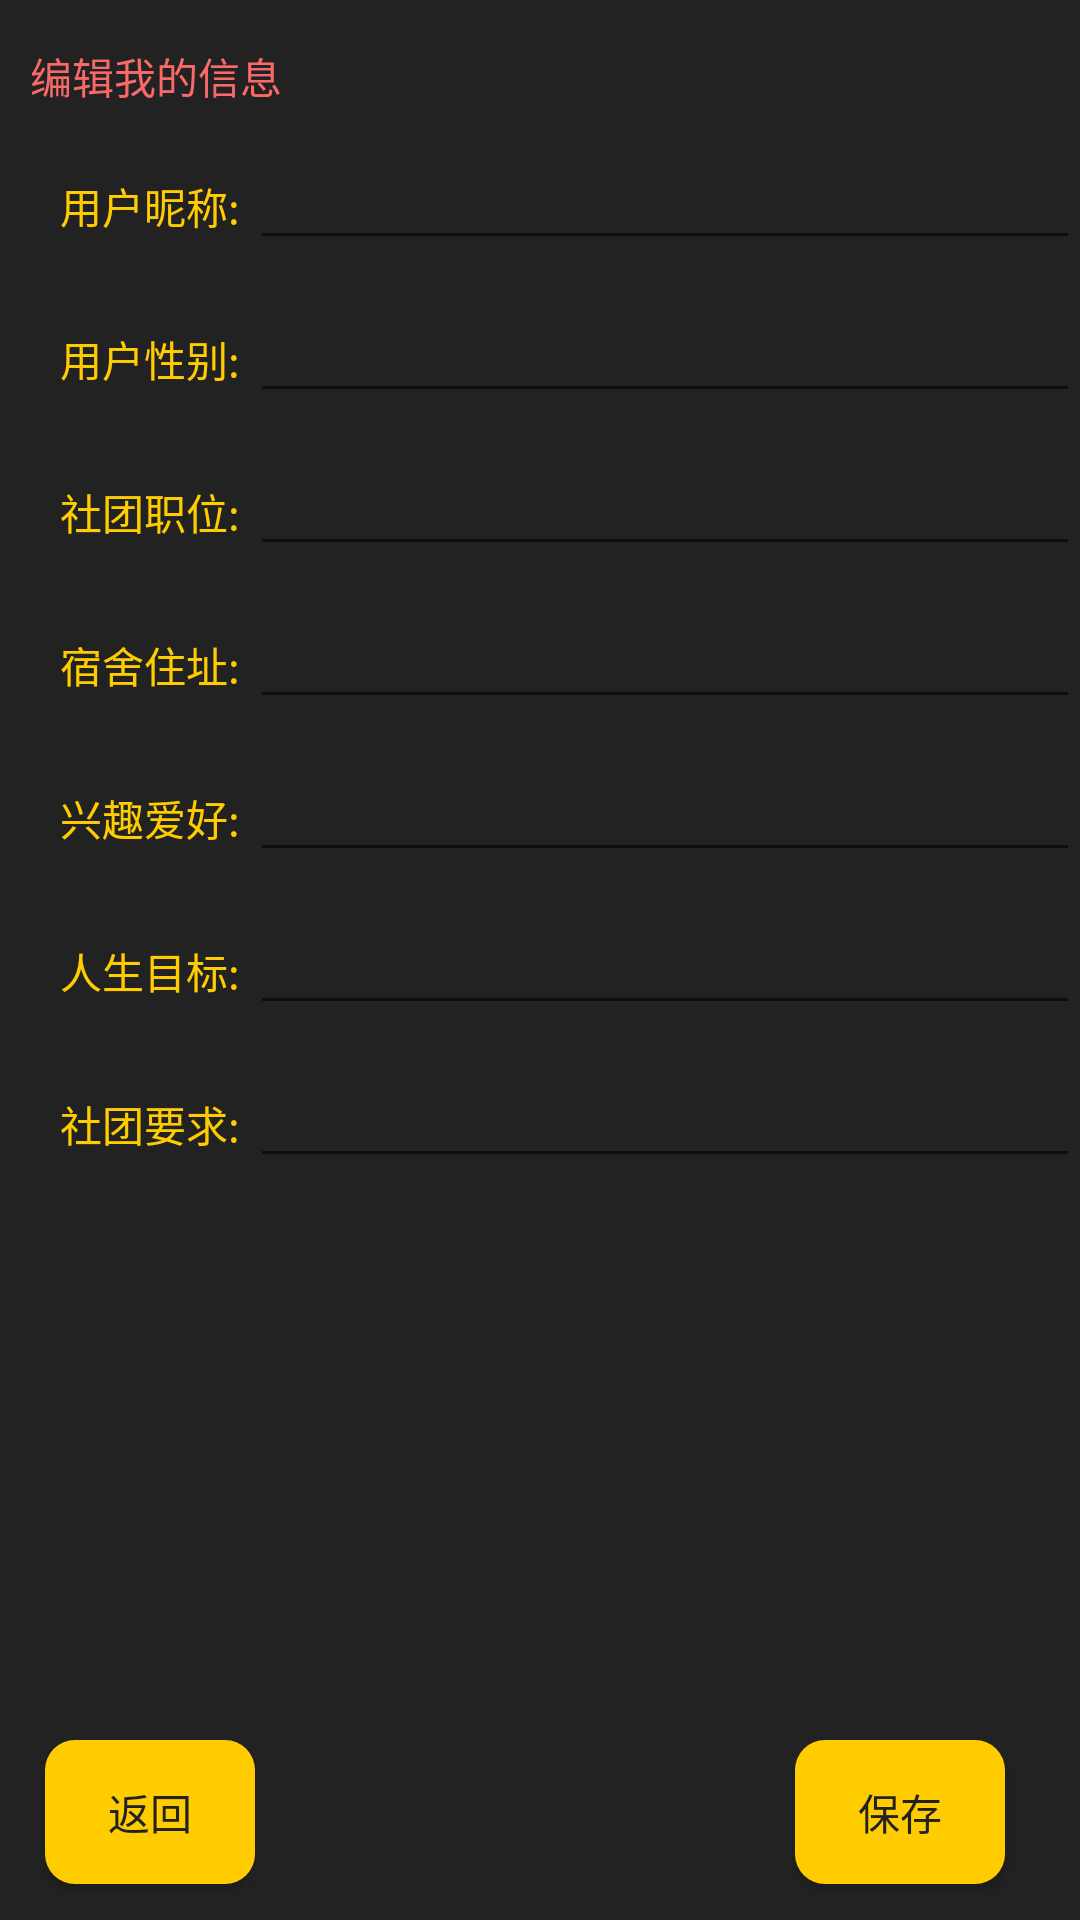

Produce the Android XML layout that renders to this screen, including the resource entries it uses.
<!-- AndroidManifest.xml: application theme AppTheme -->
<!-- res/layout/activity_edit_profiles.xml -->
<?xml version="1.0" encoding="utf-8"?>
<LinearLayout
    xmlns:android="http://schemas.android.com/apk/res/android"
    android:layout_width="match_parent"
    android:layout_height="match_parent"
    android:orientation="vertical">
    <TextView
        android:layout_width="wrap_content"
        android:layout_height="wrap_content"
        android:layout_marginLeft="10dp"
        android:layout_marginStart="10dp"
        android:layout_marginTop="15dp"
        android:text="编辑我的信息"
        android:textColor="#fa6969"
        android:textSize="14sp" />

    <LinearLayout
        android:layout_width="match_parent"
        android:layout_height="wrap_content"
        android:layout_marginLeft="10dp"
        android:layout_marginStart="10dp"
        android:layout_marginTop="15dp"
        android:gravity="center_vertical"
        android:orientation="horizontal">

        <TextView
            android:layout_width="wrap_content"
            android:layout_height="wrap_content"
            android:layout_marginLeft="10dp"
            android:layout_marginStart="10dp"
            android:text="用户昵称: "
            android:textColor="@color/colorText" />
        <EditText
            android:layout_width="match_parent"
            android:layout_height="wrap_content"
            android:id="@+id/edit_nickname"
            android:textColor="@color/white"
            android:inputType="textWebEditText"
            android:textSize="14sp"
            android:singleLine="true"
            android:maxLines="1"/>

    </LinearLayout>

    <LinearLayout
        android:layout_width="match_parent"
        android:layout_height="wrap_content"
        android:layout_marginLeft="10dp"
        android:layout_marginStart="10dp"
        android:layout_marginTop="15dp"
        android:gravity="center_vertical"
        android:orientation="horizontal">

        <TextView
            android:layout_width="wrap_content"
            android:layout_height="wrap_content"
            android:layout_marginLeft="10dp"
            android:layout_marginStart="10dp"
            android:text="用户性别: "
            android:textColor="@color/colorText" />
        <EditText
            android:layout_width="match_parent"
            android:layout_height="wrap_content"
            android:id="@+id/edit_gender"
            android:textColor="@color/white"
            android:inputType="textWebEditText"
            android:textSize="14sp"
            android:singleLine="true"
            android:maxLines="1"/>
    </LinearLayout>

    <LinearLayout
        android:layout_width="match_parent"
        android:layout_height="wrap_content"
        android:layout_marginLeft="10dp"
        android:layout_marginStart="10dp"
        android:layout_marginTop="15dp"
        android:gravity="center_vertical"
        android:orientation="horizontal">


        <TextView
            android:layout_width="wrap_content"
            android:layout_height="wrap_content"
            android:layout_marginLeft="10dp"
            android:layout_marginStart="10dp"
            android:text="社团职位: "
            android:textColor="@color/colorText" />
        <EditText
            android:layout_width="match_parent"
            android:layout_height="wrap_content"
            android:id="@+id/edit_position"
            android:textColor="@color/white"
            android:inputType="textWebEditText"
            android:textSize="14sp"
            android:singleLine="true"
            android:maxLines="1"/>

    </LinearLayout>


    <LinearLayout
        android:layout_width="match_parent"
        android:layout_height="wrap_content"
        android:layout_marginLeft="10dp"
        android:layout_marginStart="10dp"
        android:layout_marginTop="15dp"
        android:gravity="center_vertical"
        android:orientation="horizontal">

        <TextView
            android:layout_width="wrap_content"
            android:layout_height="wrap_content"
            android:layout_marginLeft="10dp"
            android:layout_marginStart="10dp"
            android:text="宿舍住址: "
            android:textColor="@color/colorText" />
        <EditText
            android:layout_width="match_parent"
            android:layout_height="wrap_content"
            android:id="@+id/edit_address"
            android:textColor="@color/white"
            android:inputType="textWebEditText"
            android:textSize="14sp"
            android:singleLine="true"
            android:maxLines="1"/>

    </LinearLayout>


    <LinearLayout
        android:layout_width="match_parent"
        android:layout_height="wrap_content"
        android:layout_marginLeft="10dp"
        android:layout_marginStart="10dp"
        android:layout_marginTop="15dp"
        android:gravity="center_vertical"
        android:orientation="horizontal">

        <TextView
            android:layout_width="wrap_content"
            android:layout_height="wrap_content"
            android:layout_marginLeft="10dp"
            android:layout_marginStart="10dp"
            android:text="兴趣爱好: "
            android:textColor="@color/colorText" />
        <EditText
            android:layout_width="match_parent"
            android:layout_height="wrap_content"
            android:id="@+id/edit_hobbits"
            android:textColor="@color/white"
            android:inputType="textWebEditText"
            android:textSize="14sp"
            android:singleLine="true"
            android:maxLines="1"/>

    </LinearLayout>


    <LinearLayout
        android:layout_width="match_parent"
        android:layout_height="wrap_content"
        android:layout_marginLeft="10dp"
        android:layout_marginStart="10dp"
        android:layout_marginTop="15dp"
        android:gravity="center_vertical"
        android:orientation="horizontal">

        <TextView
            android:layout_width="wrap_content"
            android:layout_height="wrap_content"
            android:layout_marginLeft="10dp"
            android:layout_marginStart="10dp"
            android:text="人生目标: "
            android:textColor="@color/colorText" />
        <EditText
            android:layout_width="match_parent"
            android:layout_height="wrap_content"
            android:id="@+id/edit_goal"
            android:textColor="@color/white"
            android:inputType="textWebEditText"
            android:textSize="14sp"
            android:singleLine="true"
            android:maxLines="1"/>

    </LinearLayout>


    <LinearLayout
        android:layout_width="match_parent"
        android:layout_height="wrap_content"
        android:layout_marginLeft="10dp"
        android:layout_marginStart="10dp"
        android:layout_marginTop="15dp"
        android:gravity="center_vertical"
        android:orientation="horizontal">

        <TextView
            android:layout_width="wrap_content"
            android:layout_height="wrap_content"
            android:layout_marginLeft="10dp"
            android:layout_marginStart="10dp"
            android:text="社团要求: "
            android:textColor="@color/colorText" />
        <EditText
            android:layout_width="match_parent"
            android:layout_height="wrap_content"
            android:id="@+id/edit_demand"
            android:textColor="@color/white"
            android:inputType="textWebEditText"
            android:textSize="14sp"
            android:singleLine="true"
            android:maxLines="1" />

    </LinearLayout>

    <RelativeLayout
        android:layout_width="match_parent"
        android:layout_height="match_parent">

        <Button
            android:id="@+id/btn_edit_back"
            android:layout_width="70dp"
            android:layout_height="wrap_content"
            android:layout_marginLeft="15dp"
            android:layout_marginStart="15dp"
            android:background="@drawable/round_corner_square"
            android:text="返回"
            android:textColor="@color/windowColor"
            android:layout_alignParentBottom="true"
            android:layout_alignParentLeft="true"
            android:layout_alignParentStart="true"
            android:layout_marginBottom="12dp" />

        <Button
            android:id="@+id/btn_edit_save"
            android:layout_width="70dp"
            android:layout_height="wrap_content"
            android:layout_marginEnd="25dp"
            android:layout_marginRight="25dp"
            android:background="@drawable/round_corner_square"
            android:text="保存"
            android:textColor="@color/windowColor"
            android:layout_alignBaseline="@+id/btn_edit_back"
            android:layout_alignBottom="@+id/btn_edit_back"
            android:layout_alignParentRight="true"
            android:layout_alignParentEnd="true" />
    </RelativeLayout>

</LinearLayout>
<!-- resources referenced by this layout -->
<resources>
  <color name="colorText">#FFcc00</color>
  <color name="white">#FFFFFF</color>
  <color name="windowColor">#222222</color>
  <!-- drawable round_corner_square (drawable) -->
  <?xml version="1.0" encoding="utf-8"?>
  <shape xmlns:android="http://schemas.android.com/apk/res/android">
      <solid android:color="@color/colorText"/>
      <size android:height="1px"/>
      <corners android:radius="10dp"/>
  
  </shape>
  <style name="AppTheme" parent="Theme.AppCompat.Light.NoActionBar">
          
          <item name="colorPrimary">@color/colorPrimary</item>
          <item name="colorPrimaryDark">@color/colorPrimaryDark</item>
          <item name="colorAccent">@color/colorBlack</item>
          <item name="windowNoTitle">true</item>
          <item name="windowActionBar">false</item>
          <item name="android:textColorPrimary">@color/colorText</item>
          <item name="android:windowBackground">@color/windowColor</item>
      </style>
  <color name="colorPrimary">#333333</color>
  <color name="colorPrimaryDark">#333333</color>
  <color name="colorBlack">#000000</color>
</resources>
